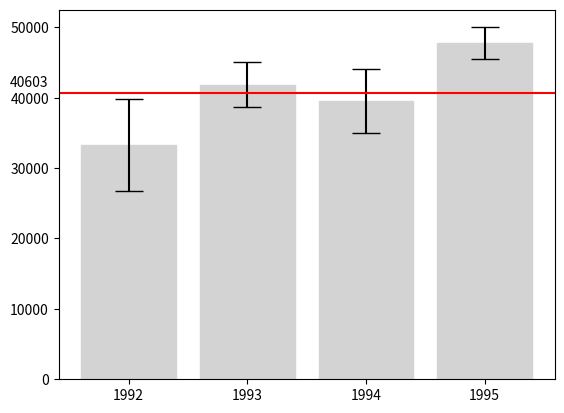

Reproduce this figure in Python.

# coding: utf-8


get_ipython().magic('matplotlib notebook')
import pandas as pd
import numpy as np
from scipy import stats
import matplotlib.pyplot as plt
from matplotlib import cm

# create a random data
np.random.seed(12345)

df = pd.DataFrame([np.random.normal(32000,200000,3650), 
                   np.random.normal(43000,100000,3650), 
                   np.random.normal(43500,140000,3650), 
                   np.random.normal(48000,70000,3650)], 
                  index=[1992,1993,1994,1995])

# calculate the standard error
err = (df.T.apply(stats.sem) * 1.96).tolist()

# define the color of using
orange = cm.Oranges
blue = cm.Blues


# make the interactivity. This let you to set up the target value you want by clicking in the plot
def onclick(event):
    yline = event.ydata
    lines.set_data(([0,1], yline))
    mean = [df.iloc[i,].values.mean() for i in range(4)]
    upper = [df.iloc[i,].values.mean() + err[i] for i in range(4)]
    lower = [df.iloc[i,].values.mean() + err[i] for i in range(4)]
    shadebelow = [np.interp(mean[i] - yline, [0, err[i]], [0.5, 1]) for i in range(4)]
    shadeupper = [np.interp(yline - mean[i], [0, err[i]], [0.5, 1]) for i in range(4)]
    colors = ['white' if yline == mean[i] else orange(shadebelow[i]) 
            if yline < mean[i] else blue(shadeupper[i]) for i in range(4)]
    cax = plt.bar(np.arange(4), df.T.apply(np.mean).tolist(),align = 'center',
            yerr = err, capsize = 10, edgecolor = 'lightgrey', color = colors)
    plt.xticks(np.arange(4), df.T.columns.astype(str).values)
    for txt in plt.gca().texts:
        txt.set_visible(False)
    plt.text(-1, yline + 1000, '%0.0f' % yline)



# plot the graph
plt.figure()
cax = plt.bar(np.arange(4), df.T.apply(np.mean).tolist(), align = 'center', 
        yerr = err, capsize = 10, edgecolor = 'lightgrey', color = 'lightgrey')
plt.xticks(np.arange(4), df.T.columns.astype(str).values)
lines = plt.axhline(y = df.values.mean(), color = "red", linestyle = '-')
plt.text(-1, df.values.mean() + 1000, '%0.0f' % df.values.mean())


plt.gcf().canvas.mpl_connect('button_press_event', onclick)





